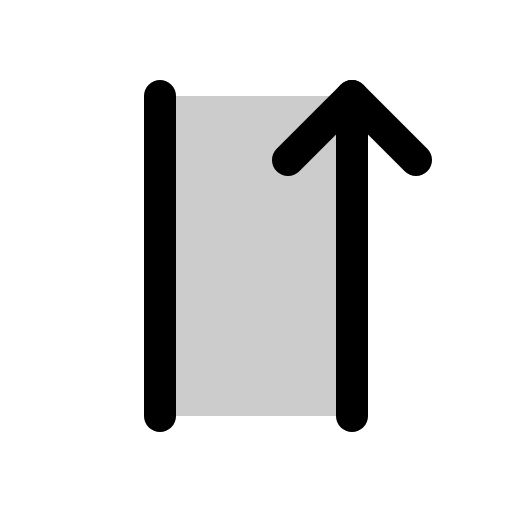
t = 0.00 s
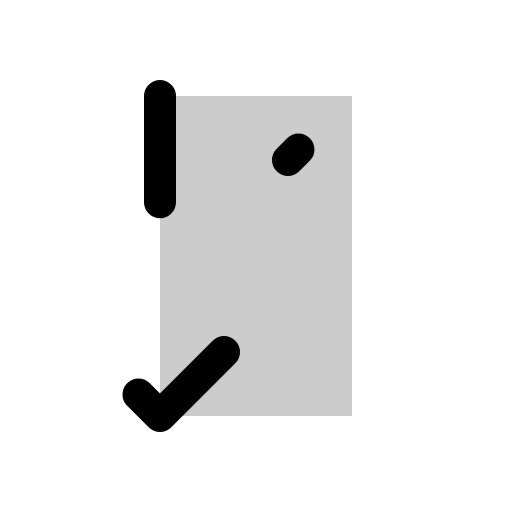
t = 0.90 s
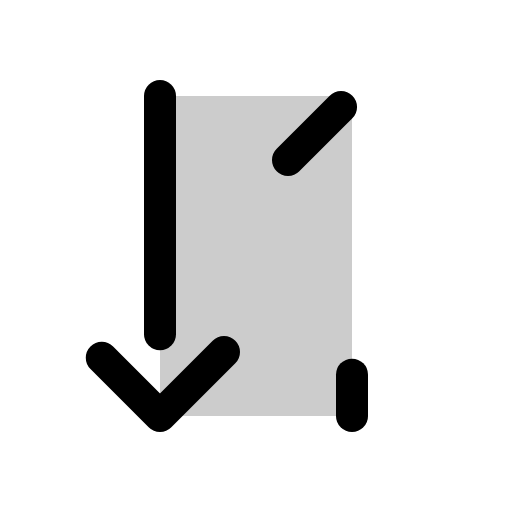
t = 1.28 s
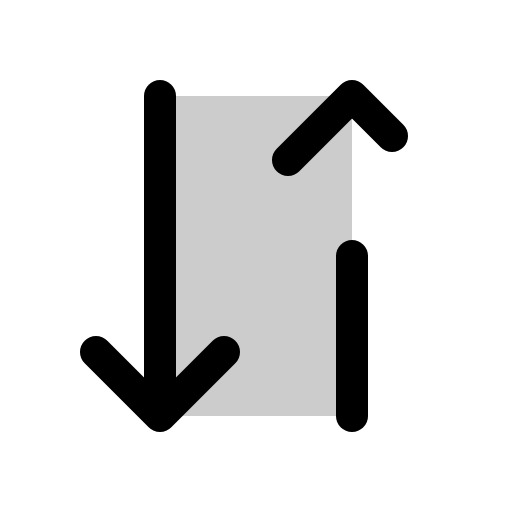
t = 1.65 s
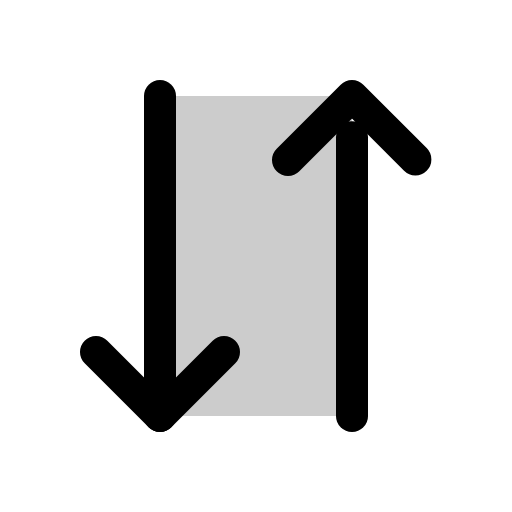
t = 2.03 s
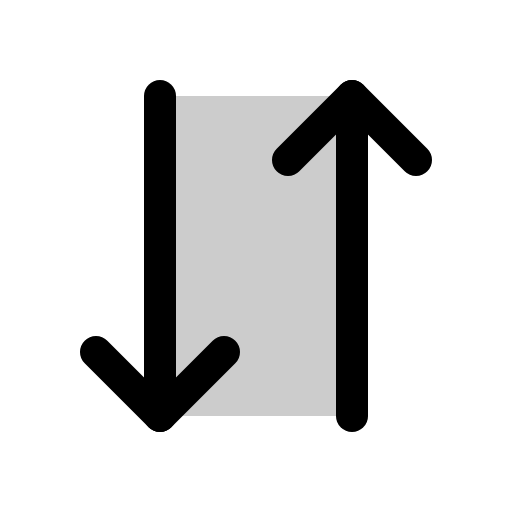
t = 2.40 s

The animated SVG that drew these frames (rendered in a browser with its animation timeline set to each time). Animation: 1 CSS @keyframes rule; one cycle of 2.40 s.

<svg xmlns="http://www.w3.org/2000/svg" viewBox="0 0 256 256">
  <style>
    .draw-line {
      stroke-dasharray: 1;
      stroke-dashoffset: 0;
    }
    svg:hover .draw-line {
      animation: phosphor-draw-in 1.5s ease-in-out forwards;
    }
    @keyframes phosphor-draw-in {
      from { stroke-dashoffset: 1; }
      to { stroke-dashoffset: 0; }
    }
  </style><rect width="256" height="256" fill="none"/><rect x="80" y="48" width="96" height="160" opacity="0.2"/><polyline points="112 176 80 208 48 176" fill="none" stroke="currentColor" stroke-linecap="round" stroke-linejoin="round" stroke-width="16" class="draw-line" pathLength="1" style="animation-delay: 0s"/><line x1="80" y1="48" x2="80" y2="208" fill="none" stroke="currentColor" stroke-linecap="round" stroke-linejoin="round" stroke-width="16" class="draw-line" pathLength="1" style="animation-delay: 0.3s"/><polyline points="144 80 176 48 208 80" fill="none" stroke="currentColor" stroke-linecap="round" stroke-linejoin="round" stroke-width="16" class="draw-line" pathLength="1" style="animation-delay: 0.6s"/><line x1="176" y1="208" x2="176" y2="48" fill="none" stroke="currentColor" stroke-linecap="round" stroke-linejoin="round" stroke-width="16" class="draw-line" pathLength="1" style="animation-delay: 0.9s"/></svg>
